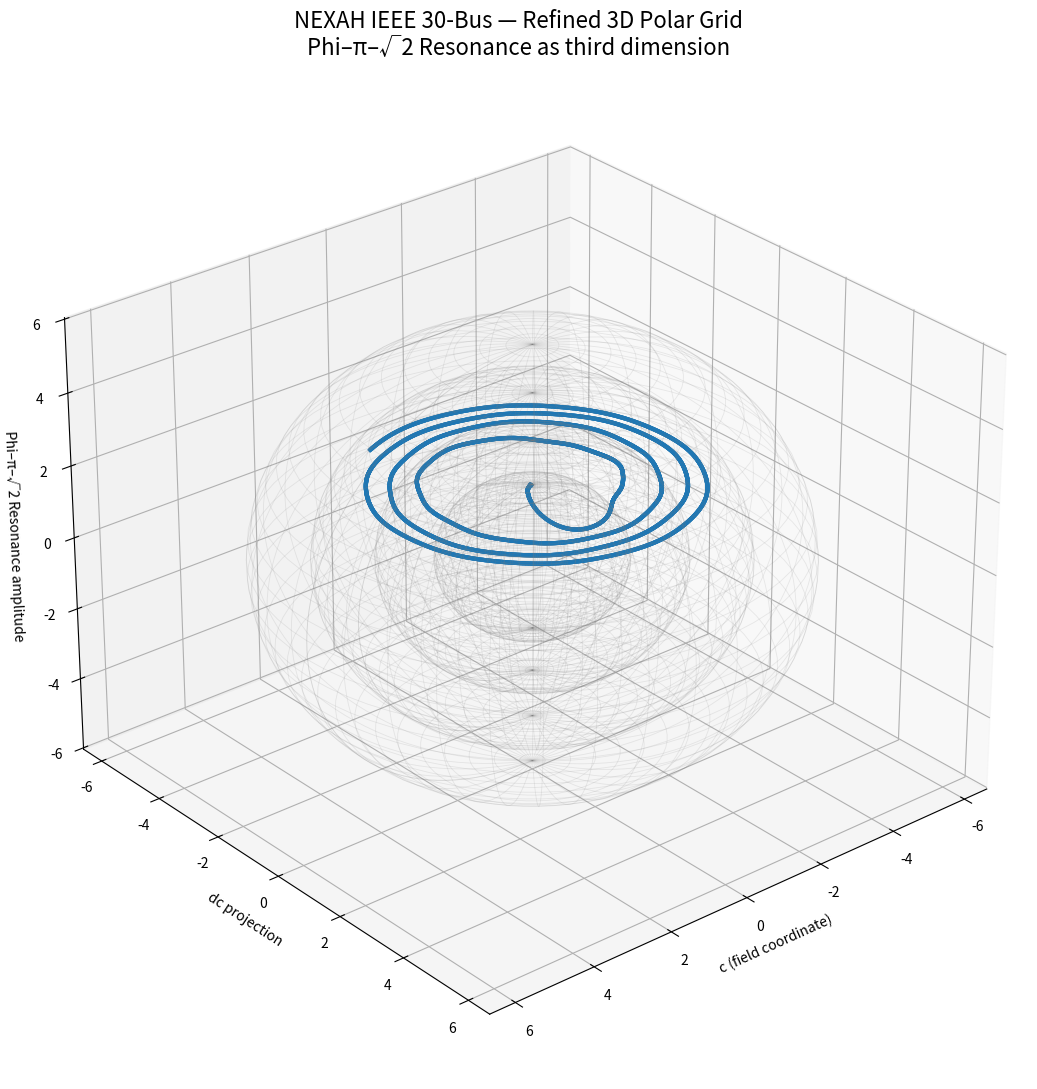

The matplotlib source for this figure:
"""
NEXAH IEEE 30-Bus — 3D Polar Grid (refined)
Phi–π–√2 Resonance as third dimension
"""

import numpy as np
from scipy.integrate import solve_ivp
import matplotlib.pyplot as plt
from mpl_toolkits.mplot3d import Axes3D

PHI_NAMES = ["Neutral", "Forward1", "Forward2", "Reverse1", "Reverse2"]
PHI_COLORS = ['#1f77b4', '#2ca02c', '#ff7f0e', '#d62728', '#9467bd']

def nexah_regime_ode(t, x, params):
    c, dc, phi_idx = x
    phi = int(phi_idx)

    field_force = -0.35 * c * (c**2 - 1.0) + 0.92 * dc
    p_drive = [0.0, 0.85, 1.48, -1.0, -1.7][phi]

    q = params.get('Q', 1.6)
    coupling = 1.0 + 1.35 * q
    kuramoto = 0.0
    for i in range(5):
        delta = (phi - i) / 5.0
        kuramoto += coupling * np.sin(2 * np.pi * delta)

    vdp_force = 0.88 * dc * (1.0 - c**2)

    angle = 2 * np.pi * t / 3.3 + phi * 1.3
    compass_op = 0.8 * np.sin(angle) * np.cos(angle * 1.618)

    resonance = np.sin(phi * np.pi * np.sqrt(2)) * 2.5

    inversion = 1.0
    if phi >= 3:
        inversion = 0.18 + 0.82 * np.tanh((phi - 1.85) * 5.8)

    drift = abs(dc)
    d_phi = resonance * 1.4
    if drift > 3.5 and phi < 4:
        d_phi += 2.8

    d_c  = dc
    d_dc = (field_force + p_drive + kuramoto + vdp_force + compass_op) * inversion

    return [d_c, d_dc, d_phi]

def ieee30_load_ramp(t):
    return 0.165 * t   # stärker als 14-Bus

def ieee30_regime_ode(t, x, params):
    dx = nexah_regime_ode(t, x, params)
    p_ramp = ieee30_load_ramp(t)
    dx[1] += p_ramp * 2.0
    return dx

if __name__ == "__main__":
    print("🚀 NEXAH IEEE 30-Bus — Refined 3D Polar Grid")

    params = {'Q': 1.6, 'use_vdp': True}
    x0 = [0.05, 0.0, 0]

    sol = solve_ivp(
        fun=lambda t, x: ieee30_regime_ode(t, x, params),
        t_span=(0, 48),
        y0=x0,
        method='RK45',
        rtol=1e-6,
        max_step=0.018
    )

    t = sol.t
    c = sol.y[0]
    dc = sol.y[1]
    phi_idx = np.round(sol.y[2]).astype(int).clip(0, 4)

    print(f"✅ IEEE 30-Bus 3D Simulation fertig — End Phi = {PHI_NAMES[phi_idx[-1]]}")

    fig = plt.figure(figsize=(14, 11))
    ax = fig.add_subplot(111, projection='3d')

    theta = t * 0.5
    x = c * np.cos(theta)
    y = c * np.sin(theta)
    z = np.sin(phi_idx * np.pi * np.sqrt(2)) * 3.0 + 2.0

    colors = [PHI_COLORS[p] for p in phi_idx]

    for i in range(len(t)-1):
        ax.plot(x[i:i+2], y[i:i+2], z[i:i+2], color=colors[i], linewidth=3.0, alpha=0.95)

    for r in [2.0, 3.2, 4.5, 5.8]:
        u = np.linspace(0, 2*np.pi, 70)
        v = np.linspace(0, np.pi, 70)
        xs = r * np.outer(np.cos(u), np.sin(v))
        ys = r * np.outer(np.sin(u), np.sin(v))
        zs = r * np.outer(np.ones_like(u), np.cos(v))
        ax.plot_wireframe(xs, ys, zs, color='gray', alpha=0.15, linewidth=0.6)

    ax.set_title("NEXAH IEEE 30-Bus — Refined 3D Polar Grid\nPhi–π–√2 Resonance as third dimension", fontsize=16)
    ax.set_xlabel("c (field coordinate)")
    ax.set_ylabel("dc projection")
    ax.set_zlabel("Phi–π–√2 Resonance amplitude")
    ax.view_init(elev=28, azim=50)

    plt.tight_layout()
    plt.savefig("ieee30_3d_polar_grid.png", dpi=320, bbox_inches='tight')
    print("📸 IEEE 30-Bus 3D Polar Grid gespeichert")
    plt.show()
